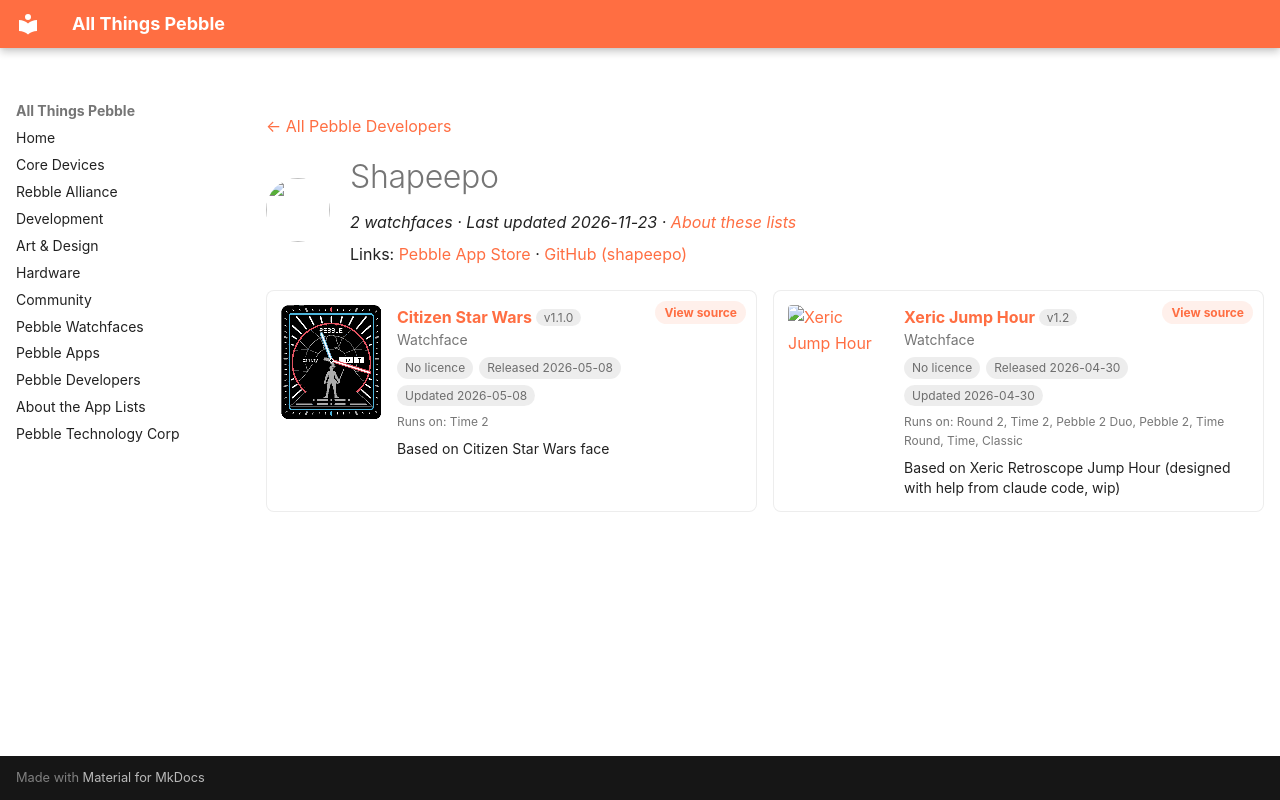

repository: saltedlolly/all-things-pebble · page: developers/shapeepo.html · generator: mkdocs

---
title: "Shapeepo"
hide:
  - toc
---

<!-- Generated by scripts/update_app_directory.py: do not edit by hand -->
[← All Pebble Developers](../developers.md)

<div class="dev-header" markdown>
<img class="dev-avatar" src="https://github.com/shapeepo.png?size=128" alt="" width="64" height="64" loading="lazy" onerror="this.remove()">
<div class="dev-intro" markdown>

# Shapeepo

*2 watchfaces · Last updated 2026-11-23 · [About these lists](../about-app-lists.md)*

Links: [Pebble App Store](https://apps.repebble.com/apps/dev/shapeepo_9d7e341ca44f84fd81f55906) · [GitHub (shapeepo)](https://github.com/shapeepo)

</div>
</div>

<div class="dev-controls" data-search-exclude hidden>
<div class="dev-filter" role="group" aria-label="Show"><button type="button" data-filter="all" aria-pressed="true">All <span>2</span></button><button type="button" data-filter="watchface" aria-pressed="false">Watchfaces <span>2</span></button><button type="button" data-filter="watchapp" aria-pressed="false" disabled>Apps <span>0</span></button></div>
<label class="dev-sort">Sort by <select><option value="updated">Recently updated</option><option value="released">Newest release</option><option value="title">A–Z</option></select></label>
</div>

<div class="app-grid dev-apps" data-search-exclude>
<div class="app-card" data-type="watchface" data-title="citizen star wars" data-released="2026-05-08" data-updated="2026-05-08">
<a class="app-shot" href="https://apps.repebble.com/2985c1ae5ff44cb9b4b89251" data-search-exclude><img src="../images/apps/2985c1ae5ff44cb9b4b89251.png" alt="Citizen Star Wars" loading="lazy"></a>
<div class="app-info">
<h2 class="app-name" id="app-2985c1ae5ff44cb9b4b89251"><a href="https://apps.repebble.com/2985c1ae5ff44cb9b4b89251">Citizen Star Wars</a> <span class="app-version" title="Latest version" data-search-exclude>v1.1.0</span></h2>
<a class="app-source" href="https://github.com/shapeepo/citizen-star-wars" title="Source code" data-search-exclude>View source</a>
<div class="app-dev">Watchface</div>
<div class="app-tags" data-search-exclude><span class="app-licence app-licence--none" title="Licence">No licence</span> <span title="First published in the app store">Released 2026-05-08</span> <span title="Latest release in the app store">Updated 2026-05-08</span></div>
<div class="app-watches" title="Supported watches" data-search-exclude>Runs on: Time 2</div>
<p class="app-desc">Based on Citizen Star Wars face</p>
</div>
</div>
<div class="app-card" data-type="watchface" data-title="xeric jump hour" data-released="2026-04-30" data-updated="2026-04-30">
<a class="app-shot" href="https://apps.repebble.com/8d0aa31ae4834764be9292b9" data-search-exclude><img src="../images/apps/8d0aa31ae4834764be9292b9.png" alt="Xeric Jump Hour" loading="lazy"></a>
<div class="app-info">
<h2 class="app-name" id="app-8d0aa31ae4834764be9292b9"><a href="https://apps.repebble.com/8d0aa31ae4834764be9292b9">Xeric Jump Hour</a> <span class="app-version" title="Latest version" data-search-exclude>v1.2</span></h2>
<a class="app-source" href="https://github.com/shapeepo/xeric-jump-hour" title="Source code" data-search-exclude>View source</a>
<div class="app-dev">Watchface</div>
<div class="app-tags" data-search-exclude><span class="app-licence app-licence--none" title="Licence">No licence</span> <span title="First published in the app store">Released 2026-04-30</span> <span title="Latest release in the app store">Updated 2026-04-30</span></div>
<div class="app-watches" title="Supported watches" data-search-exclude>Runs on: Round 2, Time 2, Pebble 2 Duo, Pebble 2, Time Round, Time, Classic</div>
<p class="app-desc">Based on Xeric Retroscope Jump Hour (designed with help from claude code, wip)</p>
</div>
</div>
</div>
